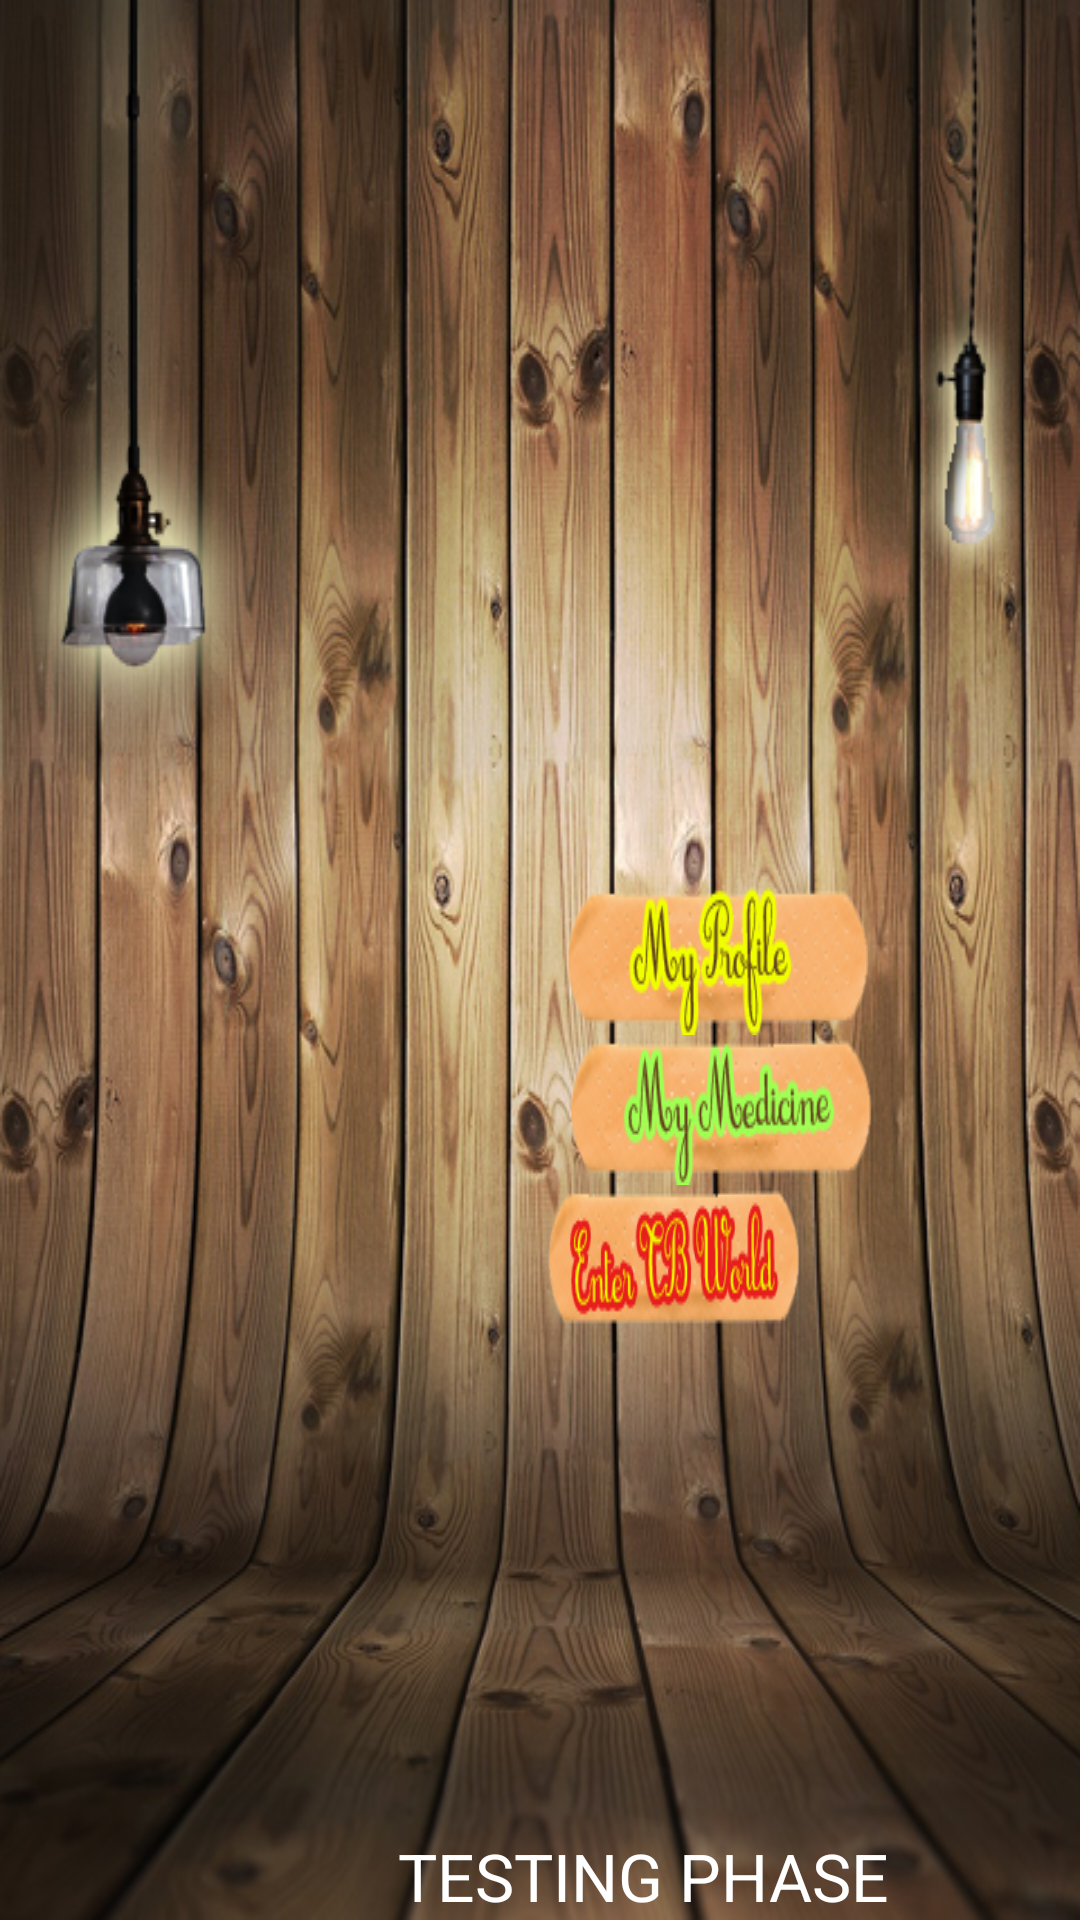

Here is an Android app screen rendered from its layout file. Give the layout XML and the strings, colors and styles it references.
<!-- AndroidManifest.xml: application theme AppTheme -->
<!-- res/layout/activity_main.xml -->
<RelativeLayout xmlns:android="http://schemas.android.com/apk/res/android"
    xmlns:tools="http://schemas.android.com/tools" android:layout_width="match_parent"
    android:layout_height="match_parent" android:paddingLeft="@dimen/activity_horizontal_margin"
    android:paddingRight="@dimen/activity_horizontal_margin"
    android:paddingTop="@dimen/activity_vertical_margin"
    android:paddingBottom="@dimen/activity_vertical_margin" tools:context=".MainActivity"
    android:id="@+id/main_view"
    android:background="@drawable/woodbckmain"
    android:clickable="true">

    <Button
        android:layout_width="180dp"
        android:layout_height="50dp"
        android:text=" "
        android:id="@+id/button"
        android:background="@drawable/my_profile_button"
        android:layout_centerVertical="true"
        android:layout_alignParentRight="true"
        android:layout_alignParentEnd="true"
        android:layout_marginRight="34dp"
        android:layout_marginEnd="34dp" />


    <Button
        android:layout_width="180dp"
        android:layout_height="50dp"
        android:id="@+id/button2"
        android:background="@drawable/my_meds_button"
        android:layout_below="@+id/button"
        android:layout_alignLeft="@+id/button"
        android:layout_alignStart="@+id/button" />

    <Button
        android:layout_width="150dp"
        android:layout_height="50dp"
        android:id="@+id/button3"
        android:onClick="sendMessage"
        android:background="@drawable/my_tb_world_button"
        android:layout_below="@+id/button2"
        android:layout_alignLeft="@+id/button2"
        android:layout_alignStart="@+id/button2" />

    <TextView
        android:layout_width="wrap_content"
        android:layout_height="wrap_content"
        android:textAppearance="?android:attr/textAppearanceLarge"
        android:text="TESTING PHASE"
        android:id="@+id/textView"
        android:layout_alignParentBottom="true"
        android:layout_alignRight="@+id/button3"
        android:layout_alignEnd="@+id/button3" />



</RelativeLayout>
<!-- resources referenced by this layout -->
<resources>
  <!-- drawable my_meds_button (drawable) -->
  <?xml version="1.0" encoding="utf-8"?>
  <selector xmlns:android="http://schemas.android.com/apk/res/android">
      <item android:drawable="@drawable/mymedbuttonpressed"
          android:state_pressed="true" />
      <item android:drawable="@drawable/mymedbuttonpressed"
          android:state_focused="true" />
      <item android:drawable="@drawable/mymedbutton" />
  </selector>
  <!-- drawable my_profile_button (drawable) -->
  <?xml version="1.0" encoding="utf-8"?>
  <selector xmlns:android="http://schemas.android.com/apk/res/android">
      <item android:drawable="@drawable/myprofilebuttonpressed"
          android:state_pressed="true" />
      <item android:drawable="@drawable/myprofilebuttonpressed"
          android:state_focused="true" />
      <item android:drawable="@drawable/myprofilebutton" />
  </selector>
  <!-- drawable my_tb_world_button (drawable) -->
  <?xml version="1.0" encoding="utf-8"?>
  <selector xmlns:android="http://schemas.android.com/apk/res/android">
      <item android:drawable="@drawable/entertbworldclick"
          android:state_pressed="true" />
      <item android:drawable="@drawable/entertbworldclick"
          android:state_focused="true" />
      <item android:drawable="@drawable/entertbworld" />
  </selector>
  <!-- drawable woodbckmain: png bitmap (drawable, 474461 bytes) -->
  <style name="AppTheme" parent="Theme.AppCompat">
          
      </style>
  <!-- drawable mymedbuttonpressed: png bitmap (drawable, 64267 bytes) -->
  <!-- drawable mymedbutton: png bitmap (drawable, 17864 bytes) -->
  <!-- drawable myprofilebuttonpressed: png bitmap (drawable, 19401 bytes) -->
  <!-- drawable myprofilebutton: png bitmap (drawable, 17926 bytes) -->
  <!-- drawable entertbworldclick: png bitmap (drawable, 79065 bytes) -->
  <!-- drawable entertbworld: png bitmap (drawable, 17199 bytes) -->
</resources>
